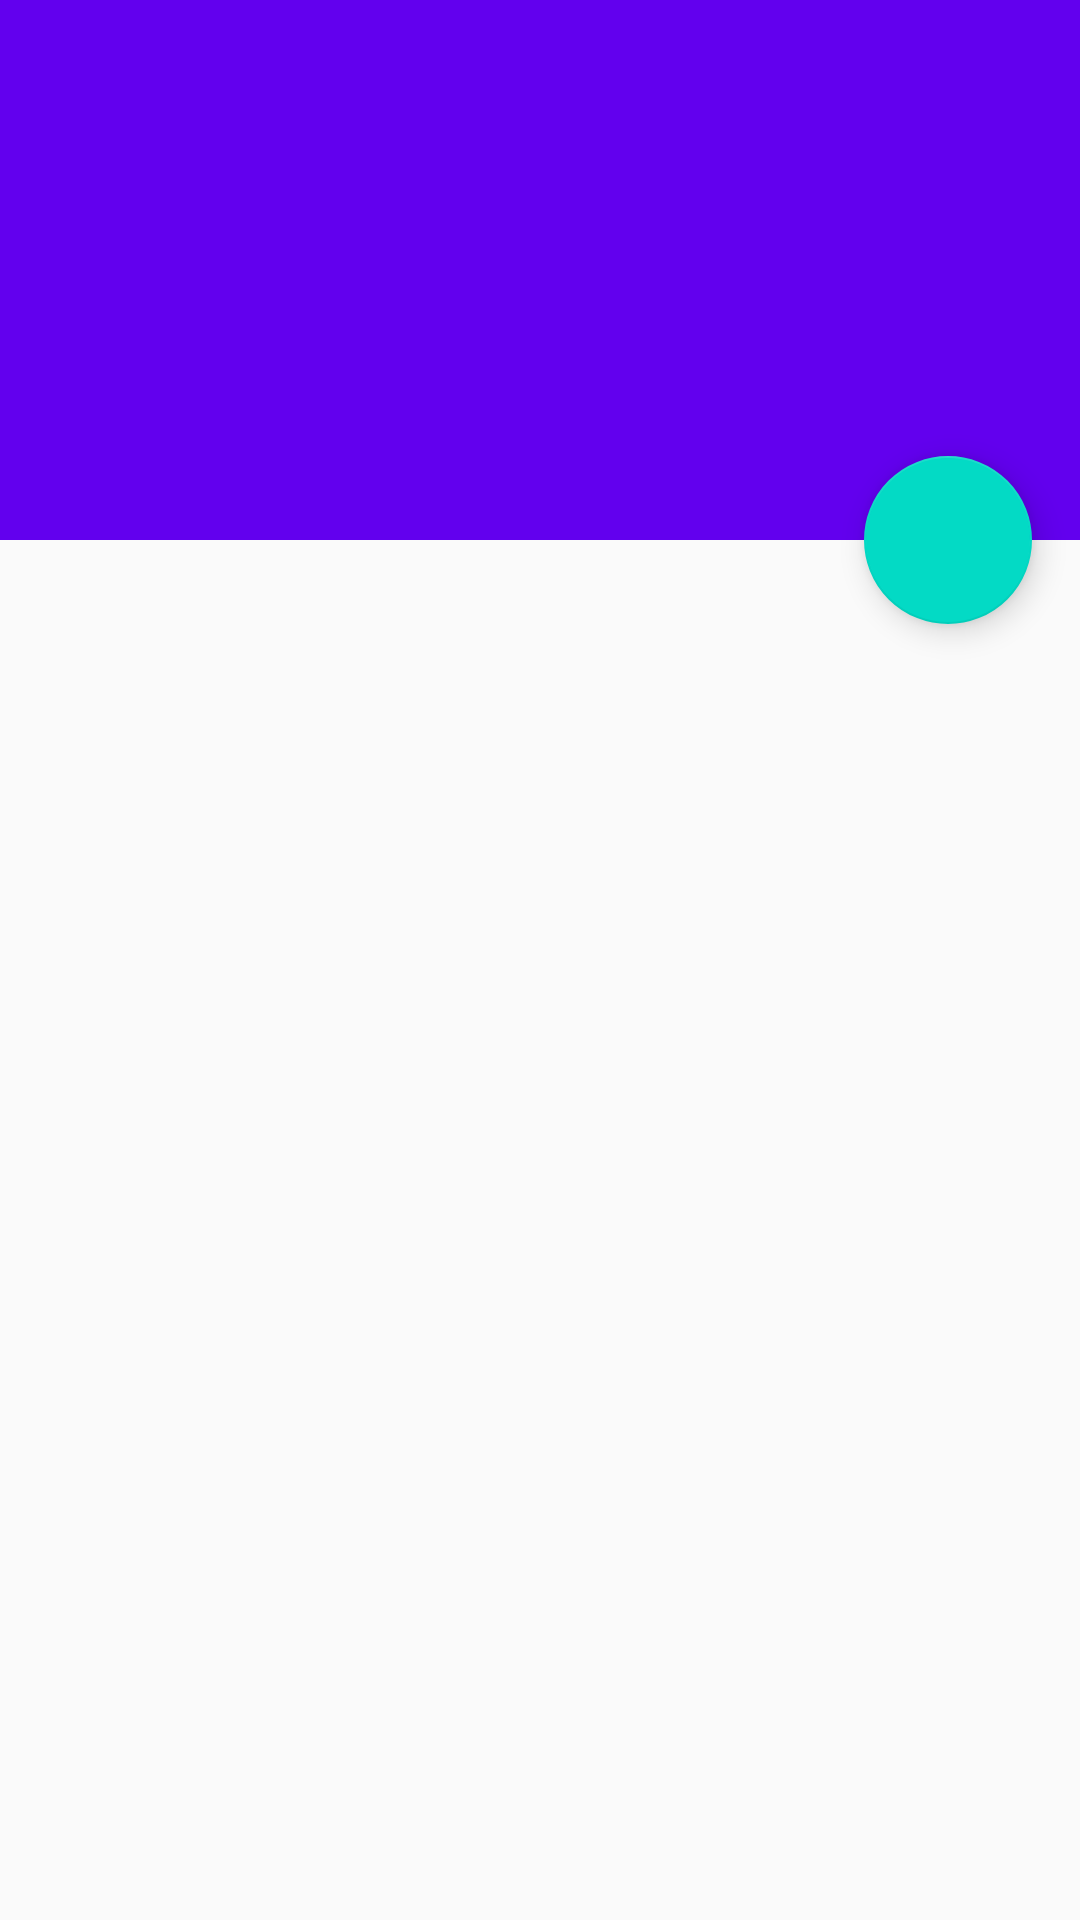

Write the Android layout XML for this screen, with the resource values it uses.
<!-- AndroidManifest.xml: activity theme AppTheme.NoActionBar -->
<!-- res/layout/activity_movie_detail.xml -->
<?xml version="1.0" encoding="utf-8"?>
<android.support.design.widget.CoordinatorLayout xmlns:android="http://schemas.android.com/apk/res/android"
    xmlns:app="http://schemas.android.com/apk/res-auto"
    xmlns:tools="http://schemas.android.com/tools"
    android:layout_width="match_parent"
    android:layout_height="match_parent"
    android:fitsSystemWindows="true"
    tools:context="com.example.crc.moviemanager.activities.MovieDetailActivity">

    <android.support.design.widget.AppBarLayout
        android:id="@+id/app_bar"
        android:layout_width="match_parent"
        android:layout_height="@dimen/app_bar_height"
        android:fitsSystemWindows="true"
        android:theme="@style/AppTheme.AppBarOverlay">

        <android.support.design.widget.CollapsingToolbarLayout
            android:id="@+id/toolbar_layout"
            android:layout_width="match_parent"
            android:layout_height="match_parent"
            android:fitsSystemWindows="true"
            app:contentScrim="?attr/colorPrimary"
            app:layout_scrollFlags="scroll|exitUntilCollapsed"
            app:collapsedTitleTextAppearance="@style/TextAppearance.Design.CollapsingToolbar.Expanded.Shadow"
            app:expandedTitleMarginEnd="@dimen/title_margin_end"
            app:expandedTitleMarginStart="@dimen/title_margin_start">
            
            <ImageView
                android:id="@+id/ivMovieBackdrop"
                android:layout_width="match_parent"
                android:layout_height="match_parent"
                app:layout_scrollFlags="scroll|enterAlways|enterAlwaysCollapsed"
                android:scaleType="centerCrop"
                app:layout_collapseMode="parallax"
                android:minHeight="@dimen/avtivity_detail_backdrop_min_height"/>

            <android.support.v7.widget.Toolbar
                android:id="@+id/toolbar"
                android:layout_width="match_parent"
                android:layout_height="?attr/actionBarSize"
                app:layout_collapseMode="pin"
                app:popupTheme="@style/AppTheme.PopupOverlay" />

        </android.support.design.widget.CollapsingToolbarLayout>
    </android.support.design.widget.AppBarLayout>

    <include layout="@layout/content_movie_detail" />

    <android.support.design.widget.FloatingActionButton
        android:id="@+id/fab"
        android:layout_width="wrap_content"
        android:layout_height="wrap_content"
        android:layout_margin="@dimen/fab_margin"
        app:layout_anchor="@id/app_bar"
        app:layout_anchorGravity="bottom|end"
        android:src="@drawable/ic_favorite" />

</android.support.design.widget.CoordinatorLayout>
<!-- res/layout/content_movie_detail.xml (included above) -->
<?xml version="1.0" encoding="utf-8"?>
<android.support.v4.widget.NestedScrollView xmlns:android="http://schemas.android.com/apk/res/android"
    xmlns:app="http://schemas.android.com/apk/res-auto"
    xmlns:tools="http://schemas.android.com/tools"
    android:layout_width="match_parent"
    android:layout_height="match_parent"
    app:layout_behavior="@string/appbar_scrolling_view_behavior"
    tools:context="com.example.crc.moviemanager.activities.MovieDetailActivity"
    tools:showIn="@layout/activity_movie_detail">

    <TextView
        android:id="@+id/tvOverview"
        android:textAppearance="?android:attr/textAppearanceLarge"
        android:layout_width="wrap_content"
        android:layout_height="wrap_content"
        android:layout_margin="@dimen/text_margin" />

</android.support.v4.widget.NestedScrollView>
<!-- resources referenced by this layout -->
<resources>
  <dimen name="app_bar_height">180dp</dimen>
  <dimen name="avtivity_detail_backdrop_min_height">100dp</dimen>
  <dimen name="fab_margin">16dp</dimen>
  <dimen name="text_margin">16dp</dimen>
  <dimen name="title_margin_end">64dp</dimen>
  <dimen name="title_margin_start">48dp</dimen>
  <style name="AppTheme.AppBarOverlay" parent="ThemeOverlay.AppCompat.Dark.ActionBar" />
  <style name="AppTheme.PopupOverlay" parent="ThemeOverlay.AppCompat.Light" />
  <style name="TextAppearance.Design.CollapsingToolbar.Expanded.Shadow">
          <item name="android:shadowDx">0</item>
          <item name="android:shadowDy">0</item>
          <item name="android:shadowRadius">50</item>
          <item name="android:shadowColor">@android:color/black</item>
  
      </style>
  <style name="AppTheme.NoActionBar">
          <item name="windowActionBar">false</item>
          <item name="windowNoTitle">true</item>
      </style>
</resources>
